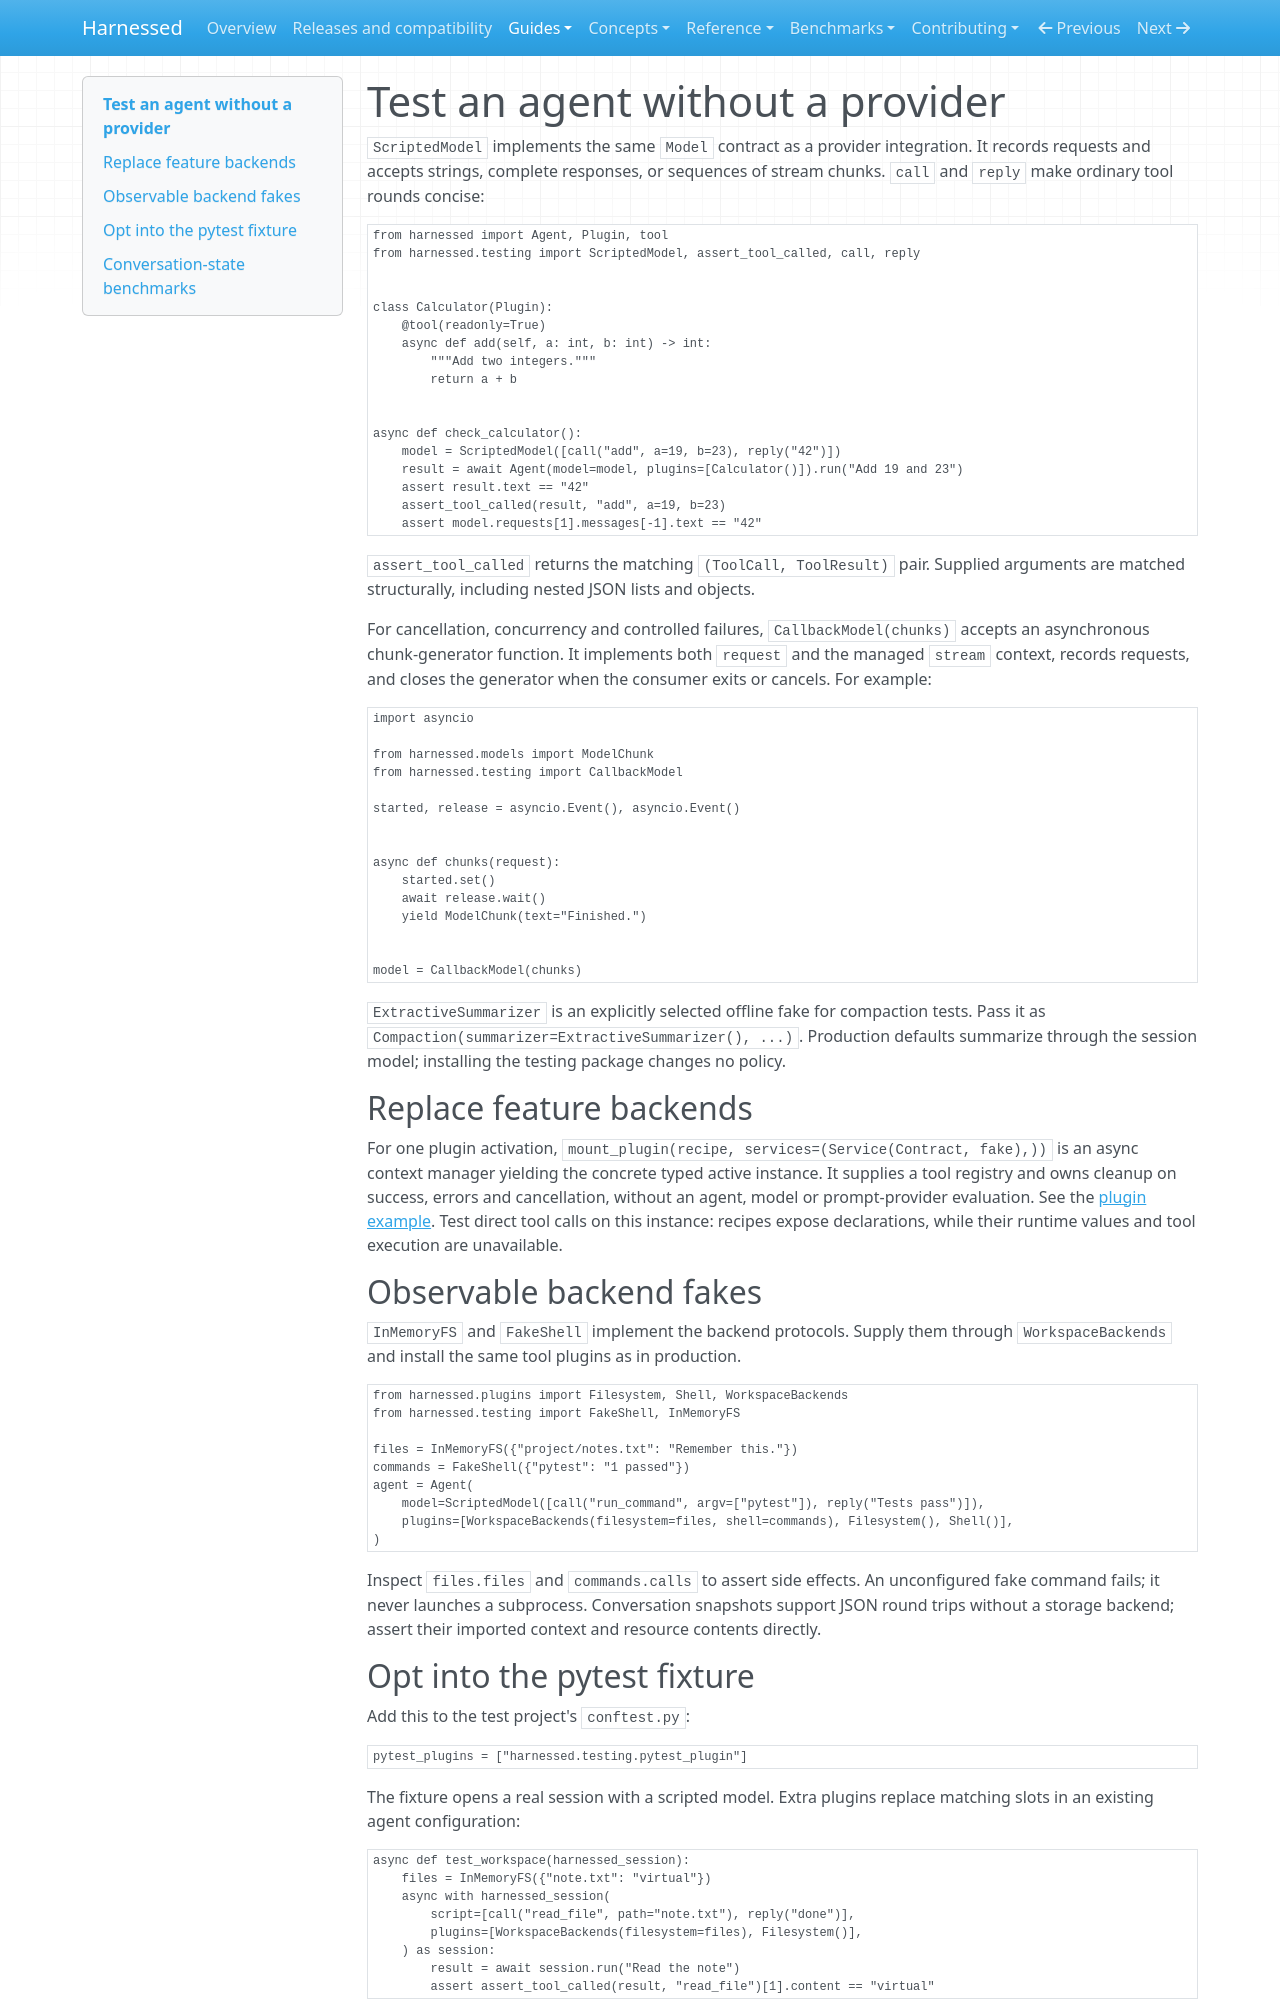

repository: mathisarends/harnessed · page: guides/testing/index.html · generator: mkdocs

# Test an agent without a provider

`ScriptedModel` implements the same `Model` contract as a provider integration.
It records requests and accepts strings, complete responses, or sequences of
stream chunks. `call` and `reply` make ordinary tool rounds concise:

```python
from harnessed import Agent, Plugin, tool
from harnessed.testing import ScriptedModel, assert_tool_called, call, reply


class Calculator(Plugin):
    @tool(readonly=True)
    async def add(self, a: int, b: int) -> int:
        """Add two integers."""
        return a + b


async def check_calculator():
    model = ScriptedModel([call("add", a=19, b=23), reply("42")])
    result = await Agent(model=model, plugins=[Calculator()]).run("Add 19 and 23")
    assert result.text == "42"
    assert_tool_called(result, "add", a=19, b=23)
    assert model.requests[1].messages[-1].text == "42"
```

`assert_tool_called` returns the matching `(ToolCall, ToolResult)` pair. Supplied
arguments are matched structurally, including nested JSON lists and objects.

For cancellation, concurrency and controlled failures, `CallbackModel(chunks)`
accepts an asynchronous chunk-generator function. It implements both `request`
and the managed `stream` context, records requests, and closes the generator when
the consumer exits or cancels. For example:

```python
import asyncio

from harnessed.models import ModelChunk
from harnessed.testing import CallbackModel

started, release = asyncio.Event(), asyncio.Event()


async def chunks(request):
    started.set()
    await release.wait()
    yield ModelChunk(text="Finished.")


model = CallbackModel(chunks)
```

`ExtractiveSummarizer` is an explicitly selected offline fake for compaction tests.
Pass it as `Compaction(summarizer=ExtractiveSummarizer(), ...)`. Production defaults
summarize through the session model; installing the testing package changes no policy.

## Replace feature backends

For one plugin activation, `mount_plugin(recipe, services=(Service(Contract, fake),))`
is an async context manager yielding the concrete typed active instance. It supplies
a tool registry and owns cleanup on success, errors and cancellation, without an
agent, model or prompt-provider evaluation. See the
[plugin example](plugins.md#test-one-activation-without-an-agent). Test direct tool
calls on this instance: recipes expose declarations, while their runtime values
and tool execution are unavailable.

## Observable backend fakes

`InMemoryFS` and `FakeShell` implement the backend protocols. Supply them through
`WorkspaceBackends` and install the same tool plugins as in production.

```python
from harnessed.plugins import Filesystem, Shell, WorkspaceBackends
from harnessed.testing import FakeShell, InMemoryFS

files = InMemoryFS({"project/notes.txt": "Remember this."})
commands = FakeShell({"pytest": "1 passed"})
agent = Agent(
    model=ScriptedModel([call("run_command", argv=["pytest"]), reply("Tests pass")]),
    plugins=[WorkspaceBackends(filesystem=files, shell=commands), Filesystem(), Shell()],
)
```

Inspect `files.files` and `commands.calls` to assert side effects. An unconfigured
fake command fails; it never launches a subprocess. Conversation snapshots support
JSON round trips without a storage backend; assert their imported context and
resource contents directly.
